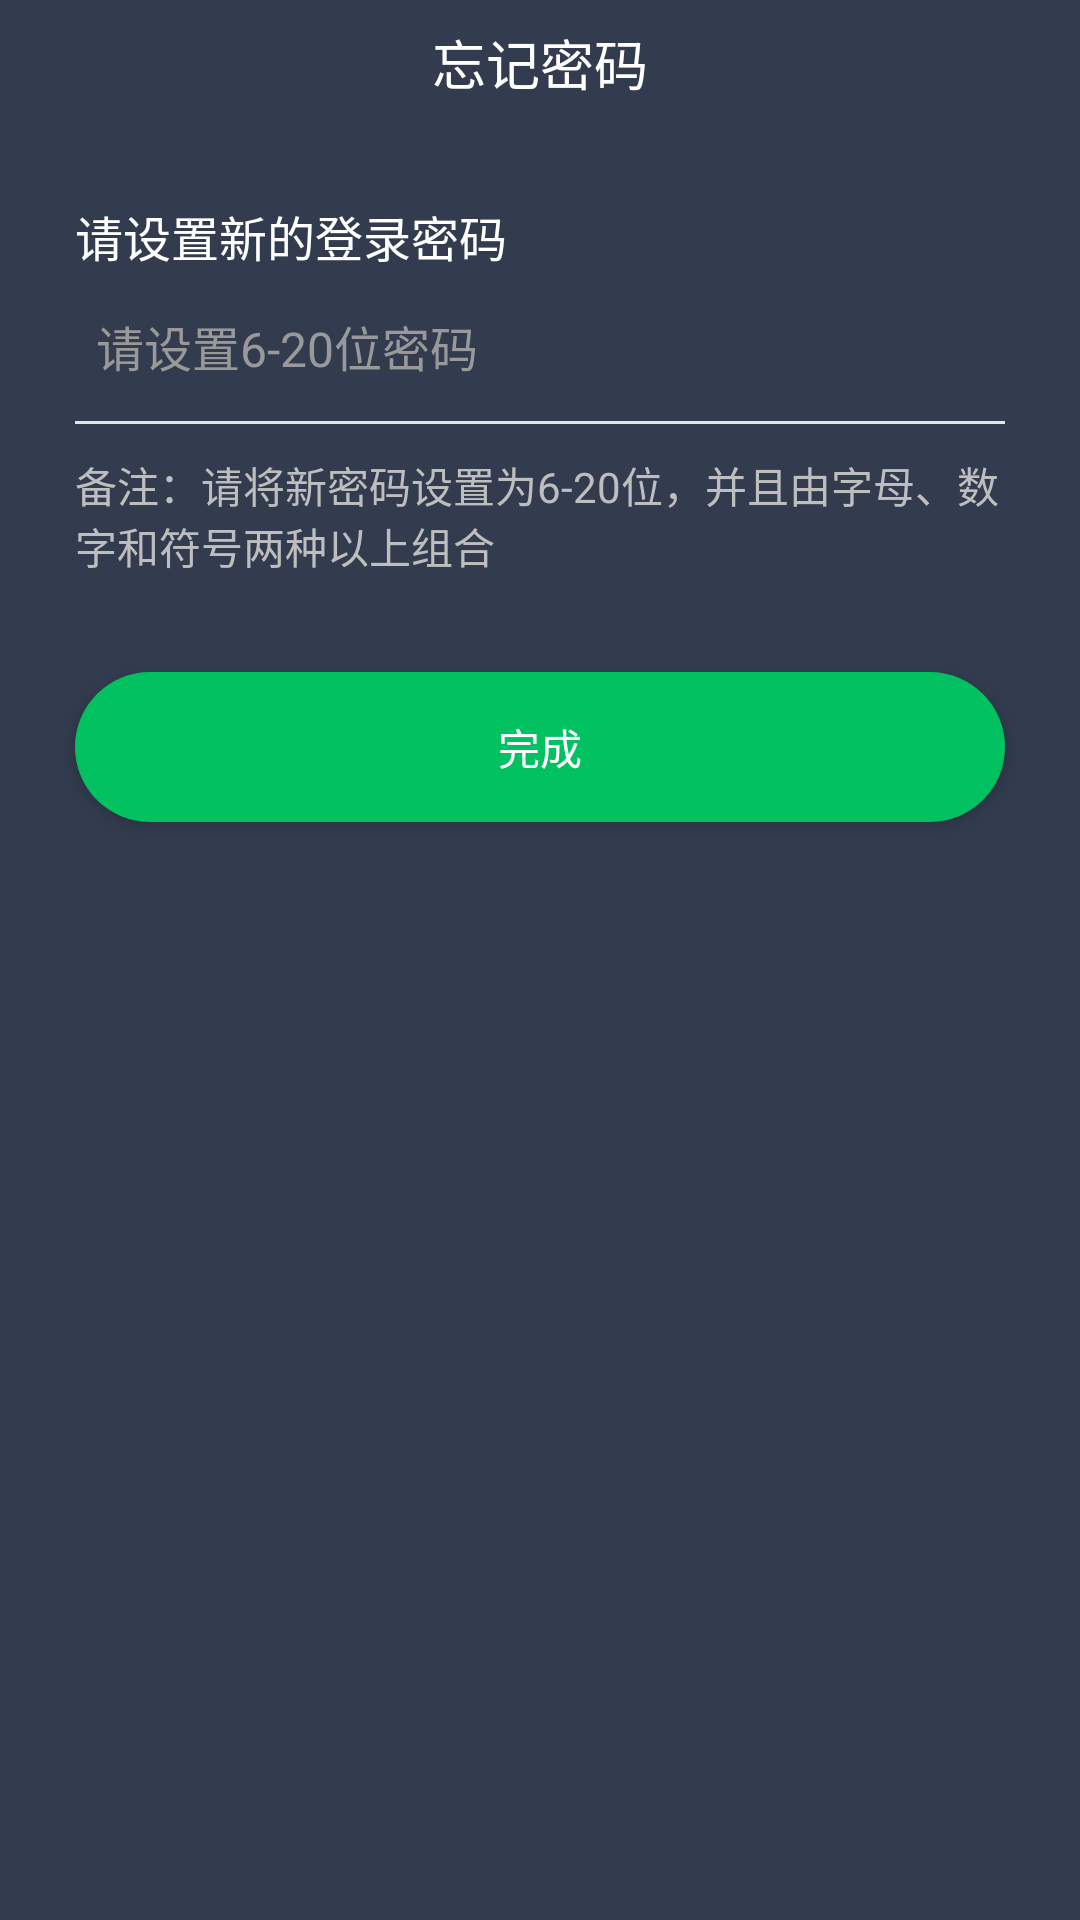

Write the Android layout XML for this screen, with the resource values it uses.
<!-- AndroidManifest.xml: application theme AppTheme -->
<!-- res/layout/activity_forgot_pwd3.xml -->
<?xml version="1.0" encoding="utf-8"?>
<LinearLayout xmlns:android="http://schemas.android.com/apk/res/android"
    xmlns:app="http://schemas.android.com/apk/res-auto"
    xmlns:tools="http://schemas.android.com/tools"
    android:layout_width="match_parent"
    android:layout_height="match_parent"
    android:orientation="vertical"
    android:background="@color/bg"
    tools:context="com.jingna.aftersalesapp.page.ForgotPwd3Activity">

    <RelativeLayout
        style="@style/rl_top_bar">

        <RelativeLayout
            android:id="@+id/rl_back"
            android:layout_width="50dp"
            android:layout_height="match_parent">

            <ImageView
                style="@style/iv_top_back" />

        </RelativeLayout>

        <TextView
            android:text="忘记密码"
            style="@style/tv_top_title" />

    </RelativeLayout>

    <TextView
        android:layout_marginLeft="25dp"
        android:layout_marginTop="25dp"
        android:textColor="@color/white_ffffff"
        android:textSize="16sp"
        android:text="请设置新的登录密码"
        android:layout_width="wrap_content"
        android:layout_height="wrap_content" />

    <RelativeLayout
        android:layout_marginTop="10dp"
        android:layout_marginRight="25dp"
        android:layout_marginLeft="25dp"
        android:layout_width="match_parent"
        android:layout_height="30dp">

        <EditText
            android:inputType="textPassword"
            android:layout_toLeftOf="@+id/rl_is_show"
            android:id="@+id/et_pwd"
            android:layout_centerVertical="true"
            android:layout_marginLeft="7dp"
            android:textColor="@color/white_ffffff"
            android:textColorHint="#999999"
            android:textSize="16sp"
            android:hint="请设置6-20位密码"
            android:background="@null"
            android:layout_width="match_parent"
            android:layout_height="wrap_content" />

        <RelativeLayout
            android:id="@+id/rl_is_show"
            android:layout_alignParentRight="true"
            android:layout_width="30dp"
            android:layout_height="match_parent">

            <ImageView
                android:id="@+id/iv_is_show"
                android:layout_centerInParent="true"
                android:src="@mipmap/miwen"
                android:layout_width="18dp"
                android:layout_height="12dp" />

        </RelativeLayout>

    </RelativeLayout>

    <View
        android:layout_marginRight="25dp"
        android:layout_marginLeft="25dp"
        android:layout_marginTop="10dp"
        android:background="#E4E4E4"
        android:layout_width="match_parent"
        android:layout_height="1dp"/>

    <TextView
        android:textSize="14sp"
        android:textColor="#BEBEBE"
        android:layout_marginRight="25dp"
        android:layout_marginLeft="25dp"
        android:layout_marginTop="10dp"
        android:text="备注：请将新密码设置为6-20位，并且由字母、数字和符号两种以上组合"
        android:layout_width="match_parent"
        android:layout_height="wrap_content" />

    <Button
        android:id="@+id/btn_sure"
        android:textColor="@color/white_ffffff"
        android:layout_marginRight="25dp"
        android:layout_marginLeft="25dp"
        android:background="@drawable/bg_02c160_25dp"
        android:text="完成"
        android:layout_marginTop="32dp"
        android:layout_width="match_parent"
        android:layout_height="50dp" />

</LinearLayout>
<!-- resources referenced by this layout -->
<resources>
  <color name="bg">#333C4F</color>
  <color name="white_ffffff">#ffffff</color>
  <!-- drawable bg_02c160_25dp (drawable) -->
  <?xml version="1.0" encoding="utf-8"?>
  <shape xmlns:android="http://schemas.android.com/apk/res/android"
      android:shape="rectangle">
      
      <solid android:color="#02C160" />
      
      
      <corners android:radius="25dp" />
  </shape>
  <style name="iv_top_back">
          <item name="android:src">@mipmap/backff</item>
          <item name="android:layout_centerInParent">true</item>
          <item name="android:layout_width">9dp</item>
          <item name="android:layout_height">16dp</item>
      </style>
  <style name="rl_top_bar">
          <item name="android:layout_width">match_parent</item>
          <item name="android:layout_height">42dp</item>
          <item name="android:background">#333C4F</item>
      </style>
  <style name="tv_top_title">
          <item name="android:gravity">center</item>
          <item name="android:layout_width">wrap_content</item>
          <item name="android:layout_height">wrap_content</item>
          <item name="android:textSize">18sp</item>
          <item name="android:textColor">#ffffff</item>
          <item name="android:layout_centerInParent">true</item>
      </style>
  <style name="AppTheme" parent="Theme.AppCompat.Light.NoActionBar">
          
          <item name="colorPrimary">@color/colorPrimary</item>
          <item name="colorPrimaryDark">@color/colorPrimaryDark</item>
          <item name="colorAccent">@color/colorAccent</item>
      </style>
  <color name="colorPrimary">#333C4F</color>
  <color name="colorPrimaryDark">#333C4F</color>
  <color name="colorAccent">#333C4F</color>
</resources>
